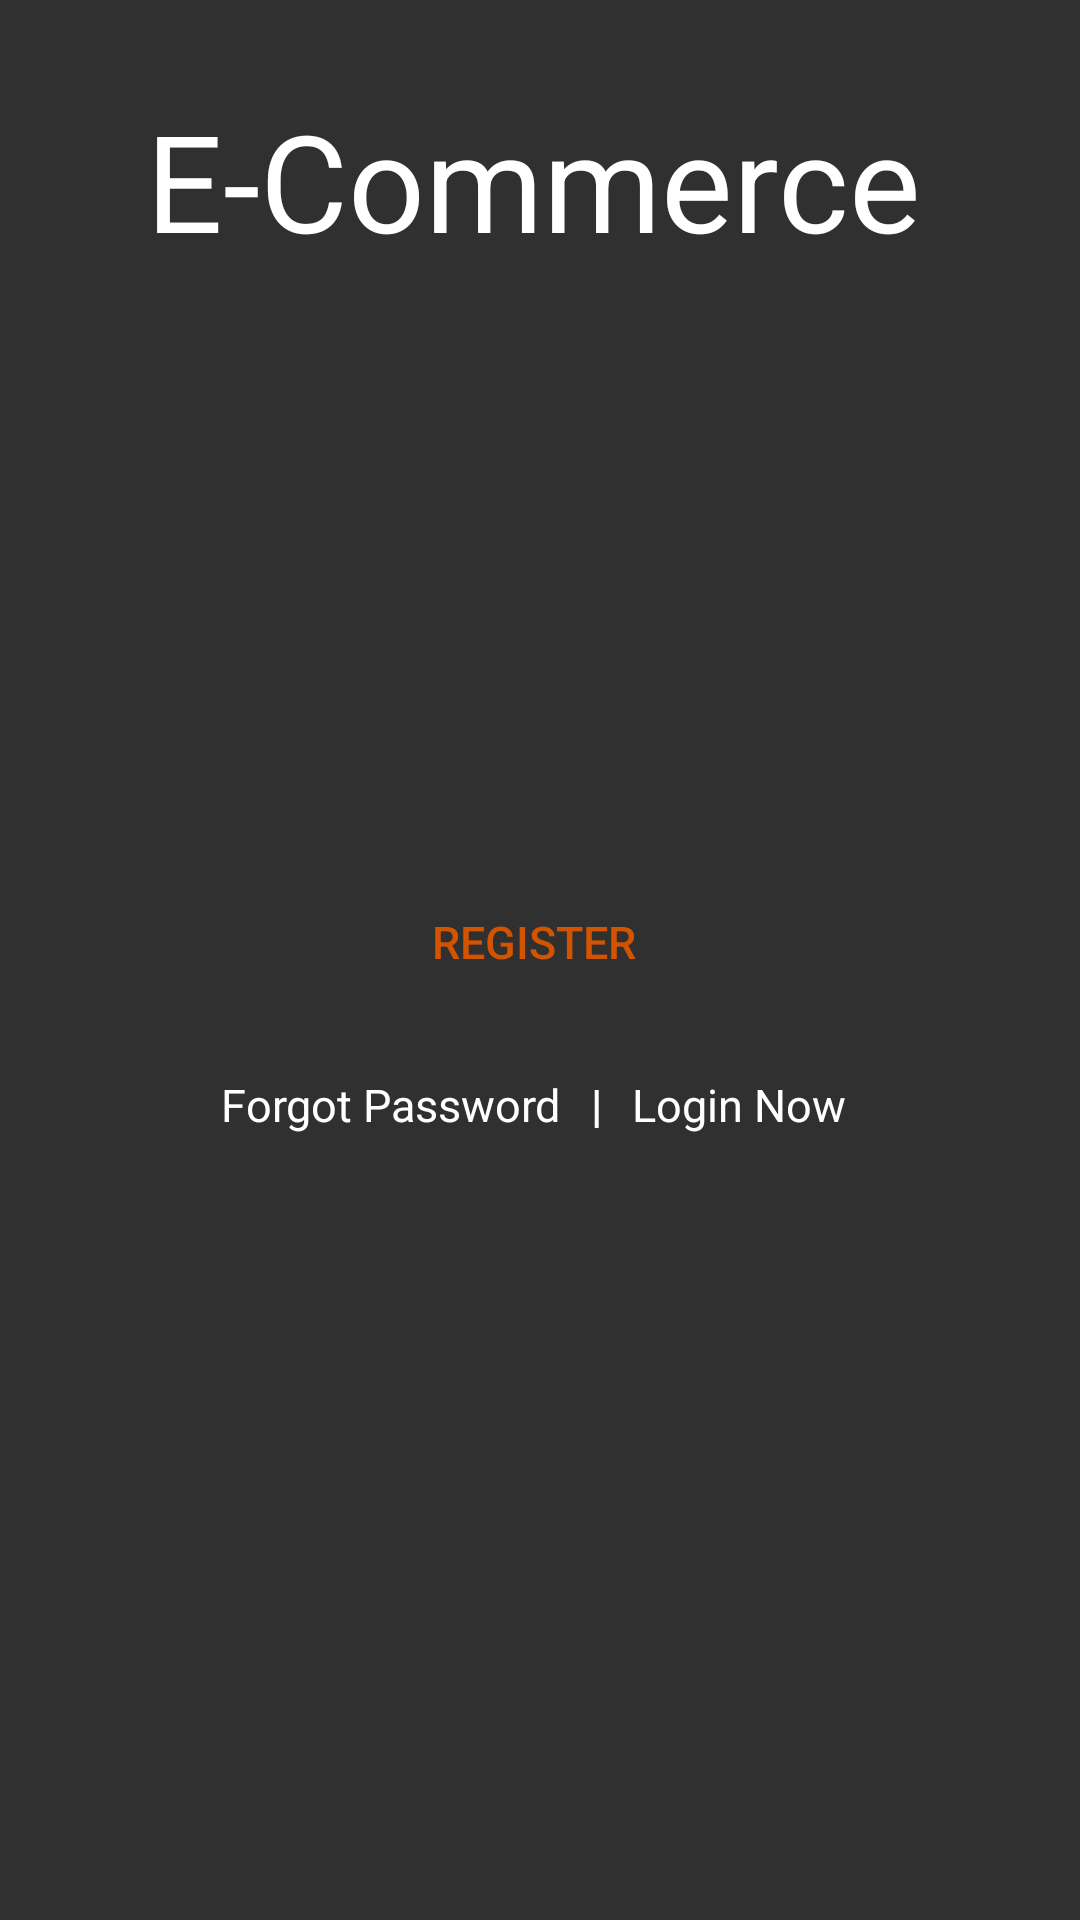

Reconstruct the res/layout file that produces this screen, plus the resources it refers to.
<!-- AndroidManifest.xml: activity theme Theme.AppCompat.NoActionBar -->
<!-- res/layout/activity_register.xml -->
<?xml version="1.0" encoding="utf-8"?>
<androidx.constraintlayout.widget.ConstraintLayout
        xmlns:android="http://schemas.android.com/apk/res/android"
        xmlns:tools="http://schemas.android.com/tools"
        xmlns:app="http://schemas.android.com/apk/res-auto"
        android:layout_width="match_parent"
        android:layout_height="match_parent"
        android:background="@color/gradient_background"
        tools:context=".activity.RegisterActivity">

    <ScrollView
            android:layout_width="match_parent"
            android:layout_height="wrap_content"
            android:scrollbars="vertical"
            android:scrollbarStyle="insideInset"
            tools:ignore="MissingConstraints">

        <LinearLayout
                android:layout_width="match_parent"
                android:layout_height="wrap_content"
                android:padding="20dp"
                android:gravity="center"
                android:theme="@style/AppTheme"
                android:orientation="vertical">

            <TextView
                    android:layout_marginTop="10dp"
                    android:textColor="#fff"
                    android:textSize="45sp"
                    android:id="@+id/appName"
                    android:layout_width="wrap_content"
                    android:layout_height="wrap_content"
                    android:layout_below="@id/logo"
                    android:text="@string/app_name"
                    android:layout_marginBottom="20dp"
                    android:layout_centerHorizontal="true"/>

            <RelativeLayout
                    android:gravity="center"
                    android:layout_width="match_parent"
                    android:layout_height="170dp"
                    android:padding="10dp">


            </RelativeLayout>



            <LinearLayout
                    android:layout_width="match_parent"
                    android:layout_height="wrap_content"
                    android:gravity="center_horizontal"
                    android:orientation="horizontal">

                <Button
                        android:layout_width="wrap_content"
                        android:layout_height="wrap_content"
                        android:layout_marginTop="10dp"
                        android:id="@+id/register"
                        android:text="@string/register"
                        style="@style/AppTheme.RoundedCornerMaterialButton"
                        android:textSize="15sp" />

            </LinearLayout>

            <LinearLayout
                    android:layout_width="match_parent"
                    android:layout_height="wrap_content"
                    android:gravity="center_horizontal"
                    android:layout_marginTop="20dp"
                    android:orientation="horizontal">

                <TextView
                        android:id="@+id/forgot_pass"
                        android:layout_width="wrap_content"
                        android:layout_height="wrap_content"
                        android:text="@string/forgot"
                        style="@style/fonts"/>

                <TextView
                        android:layout_width="wrap_content"
                        android:layout_height="wrap_content"
                        android:text="|"
                        style="@style/fonts"
                        android:textStyle="bold"
                        android:layout_marginLeft="10dp"
                        android:layout_marginRight="10dp"/>

                <TextView
                        android:id="@+id/login_now"
                        android:layout_width="wrap_content"
                        android:layout_height="wrap_content"
                        style="@style/fonts"
                        android:text="@string/login_now"/>

            </LinearLayout>


        </LinearLayout>

    </ScrollView>

</androidx.constraintlayout.widget.ConstraintLayout>
<!-- resources referenced by this layout -->
<resources>
  <string name="app_name">E-Commerce</string>
  <string name="forgot">Forgot Password</string>
  <string name="login_now">Login Now</string>
  <string name="register">Register</string>
  <style name="AppTheme" parent="Theme.AppCompat.Light.DarkActionBar">
          
          <item name="colorPrimary">@color/colorPrimary</item>
          <item name="colorPrimaryDark">@color/colorPrimaryDark</item>
          <item name="colorAccent">@color/colorAccent</item>
          
      </style>
  <style name="AppTheme.RoundedCornerMaterialButton" parent="Widget.AppCompat.Button.Colored">
          <item name="android:background">@drawable/rounded_shape</item>
          <item name="colorButtonNormal">@color/colorPrimary</item>
          <item name="colorControlHighlight">@color/colorAccent</item>
          <item name="android:textColor">@color/colorPrimaryDark</item>
          <item name="android:paddingLeft">20dp</item>
          <item name="android:paddingRight">20dp</item>
      </style>
  <style name="fonts">
          <item name="android:textColor">#fff</item>
          <item name="android:textSize">15sp</item>
      </style>
  <color name="colorPrimary">#e67e22</color>
  <color name="colorPrimaryDark">#d35400</color>
  <color name="colorAccent">#fff</color>
</resources>
